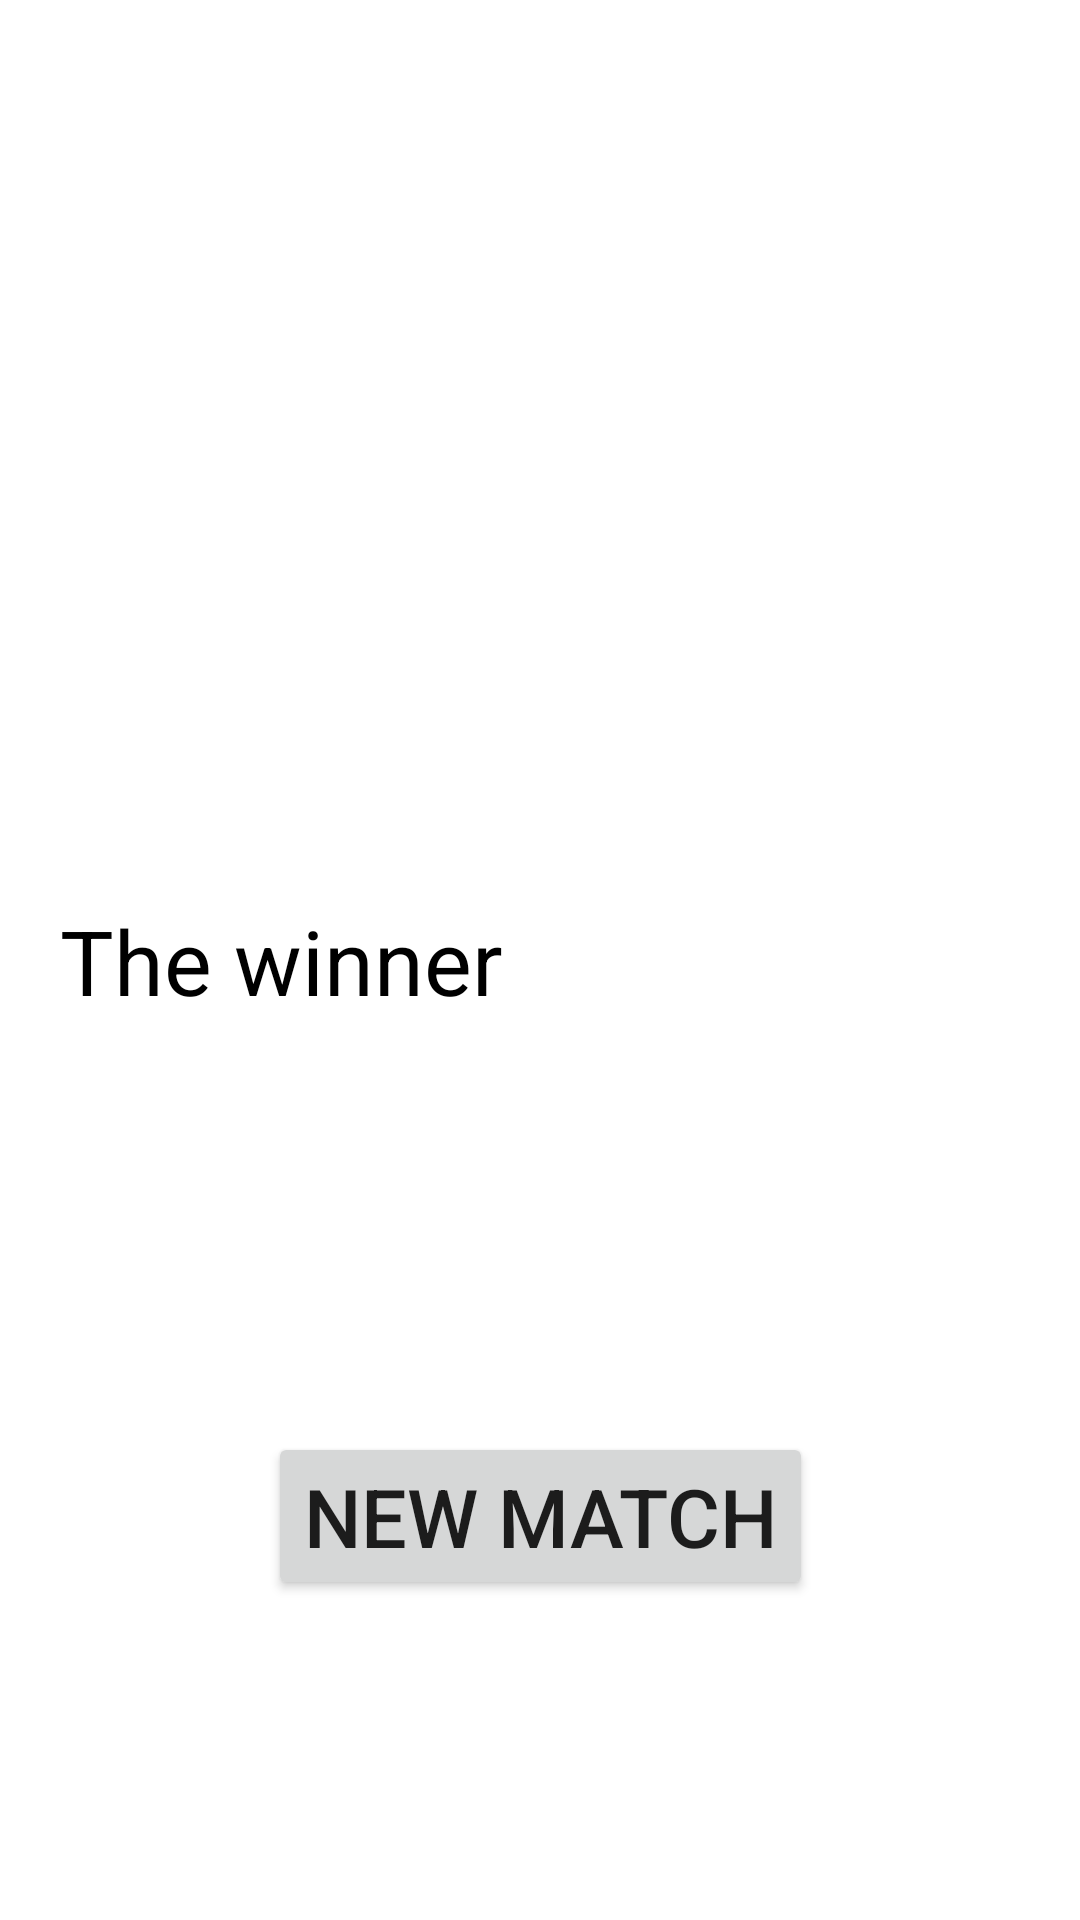

The Android layout XML behind this screen, and the referenced resources:
<!-- AndroidManifest.xml: application theme Theme.BasketBall -->
<!-- res/layout/activity_reasult.xml -->
<?xml version="1.0" encoding="utf-8"?>
<androidx.constraintlayout.widget.ConstraintLayout xmlns:android="http://schemas.android.com/apk/res/android"
    xmlns:app="http://schemas.android.com/apk/res-auto"
    xmlns:tools="http://schemas.android.com/tools"
    android:layout_width="match_parent"
    android:layout_height="match_parent"
    tools:context=".reasult">

    <TextView
        android:layout_width="wrap_content"
        android:layout_height="wrap_content"
        android:id="@+id/result"
        android:text="The winner"
        android:textSize="30sp"
        android:textColor="@color/black"
        app:layout_constraintTop_toBottomOf="parent"
     app:layout_constraintStart_toStartOf="parent"
        app:layout_constraintTop_toTopOf="parent"
        android:layout_marginLeft="20dp"
        app:layout_constraintBottom_toBottomOf="parent"

        />
    <ImageView
        android:layout_width="match_parent"
        android:id="@+id/cup_photo"
        android:layout_height="250dp"
        android:scaleType="fitXY"
        app:layout_constraintStart_toStartOf="parent"
        app:layout_constraintEnd_toEndOf="parent"
        app:layout_constraintTop_toTopOf="parent"

        />
    <Button
        android:layout_width="wrap_content"
        android:layout_height="wrap_content"
        android:text="new match"
        android:textSize="27sp"
        app:layout_constraintTop_toBottomOf="@id/result"
        app:layout_constraintBottom_toBottomOf="parent"
        app:layout_constraintStart_toStartOf="parent"

        app:layout_constraintEnd_toEndOf="parent"
        android:layout_marginTop="30dp"
        android:id="@+id/new_match"




        />



</androidx.constraintlayout.widget.ConstraintLayout>
<!-- resources referenced by this layout -->
<resources>
  <style name="Theme.BasketBall" parent="Theme.MaterialComponents.DayNight.DarkActionBar">
          
          <item name="colorPrimary">@color/purple_500</item>
          <item name="colorPrimaryVariant">@color/purple_700</item>
          <item name="colorOnPrimary">@color/white</item>
          
          <item name="colorSecondary">@color/teal_200</item>
          <item name="colorSecondaryVariant">@color/teal_700</item>
          <item name="colorOnSecondary">@color/black</item>
          
          <item name="android:statusBarColor">?attr/colorPrimaryVariant</item>
          
      </style>
  <!-- not gathered from this repository: default colours our renderer supplied (Android Studio template values) -->
  <color name="purple_500">#FF6200EE</color>
  <color name="purple_700">#FF3700B3</color>
  <color name="teal_200">#FF03DAC5</color>
  <color name="teal_700">#FF018786</color>
  <color name="black">#FF000000</color>
  <color name="white">#FFFFFFFF</color>
</resources>
